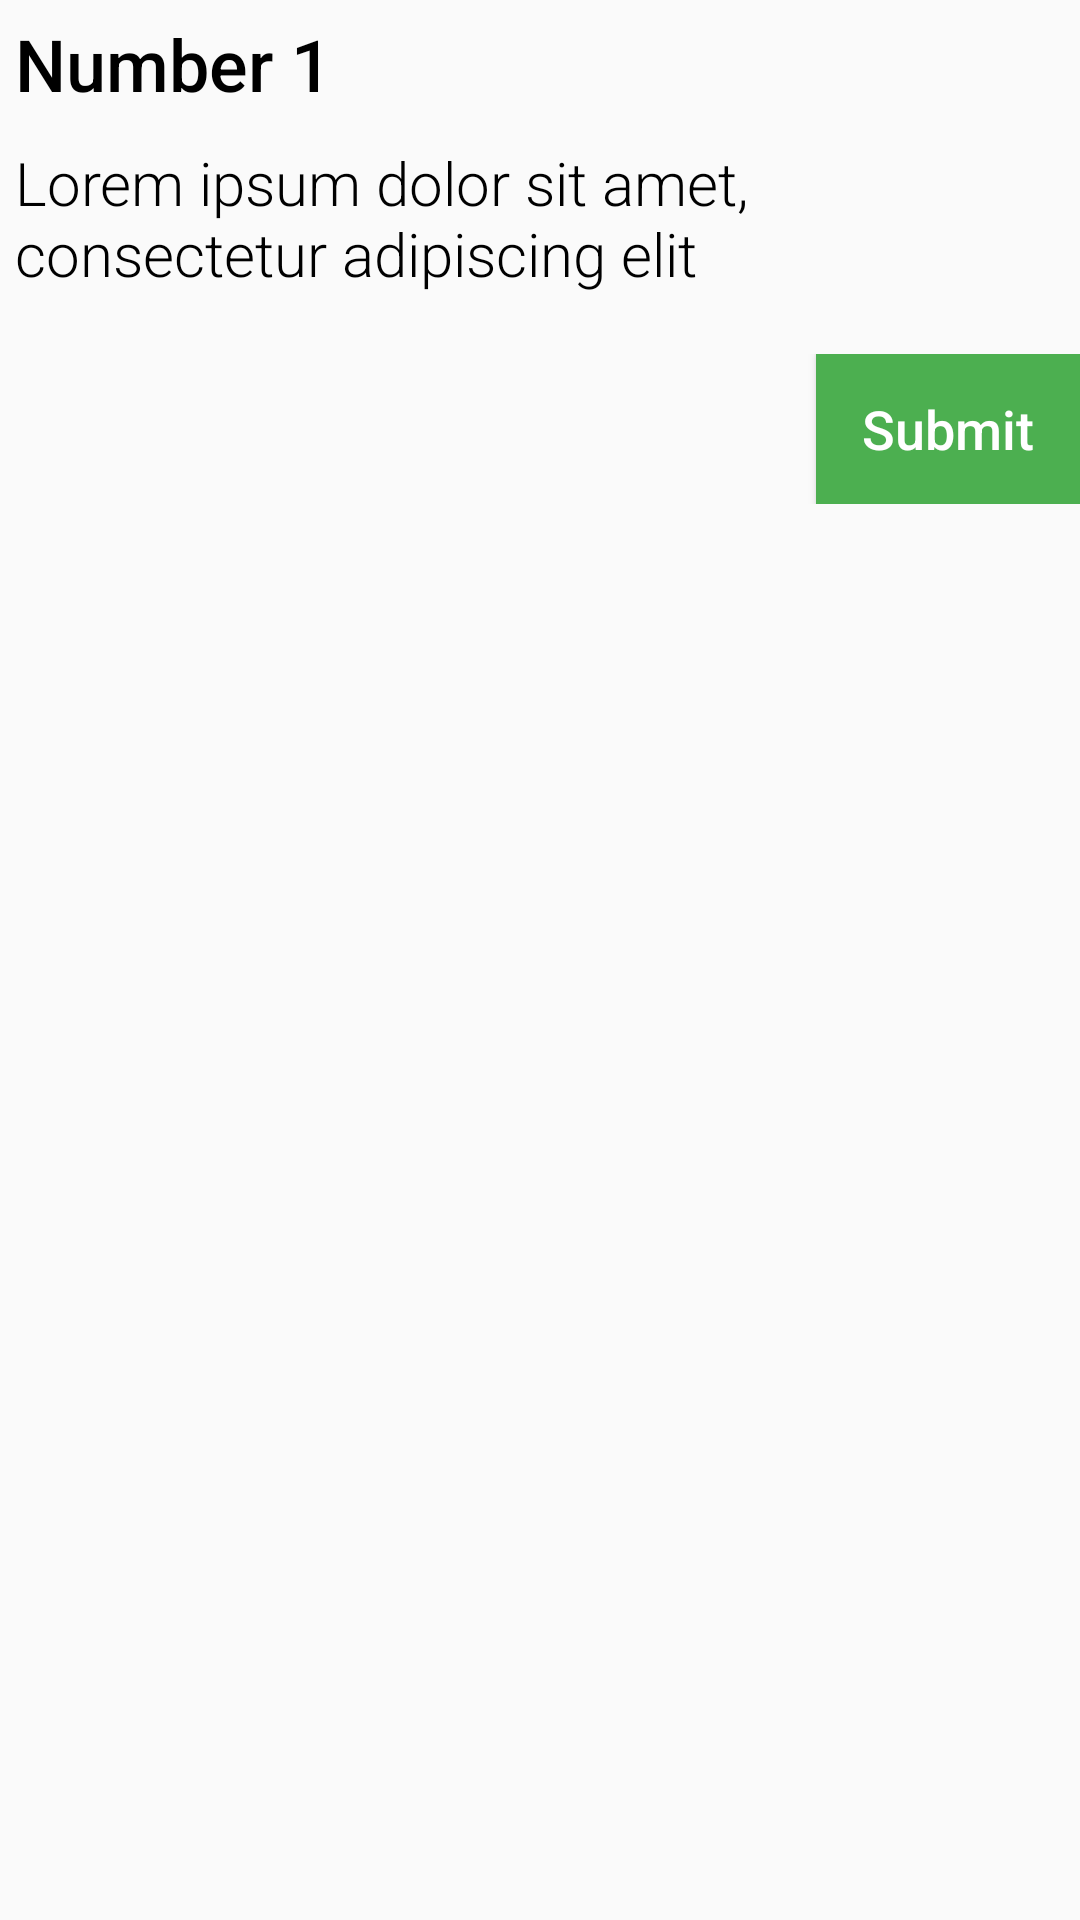

Here is an Android app screen rendered from its layout file. Give the layout XML and the strings, colors and styles it references.
<!-- AndroidManifest.xml: application theme AppTheme -->
<!-- res/layout/adapter_exam.xml -->
<?xml version="1.0" encoding="utf-8"?>
<LinearLayout xmlns:android="http://schemas.android.com/apk/res/android"
    xmlns:app="http://schemas.android.com/apk/res-auto"
    xmlns:tools="http://schemas.android.com/tools"
    android:layout_width="match_parent"
    android:layout_height="wrap_content"
    android:layout_marginLeft="5dp"
    android:layout_marginRight="5dp"
    android:layout_marginTop="20dp"
    android:layout_marginBottom="20dp"
    android:orientation="vertical">

    <TextView
        android:id="@+id/title_exam"
        android:layout_width="match_parent"
        android:layout_height="wrap_content"
        android:layout_margin="5dp"
        android:fontFamily="@string/medium_font"
        android:text="Number 1"
        android:textColor="@color/textColorBlack"
        android:textSize="24sp" />

    <LinearLayout
        android:id="@+id/layout_exam_text"
        android:layout_width="match_parent"
        android:layout_height="wrap_content"
        android:orientation="vertical">

        <TextView
            android:id="@+id/exam_text_textview"
            android:layout_width="match_parent"
            android:layout_height="wrap_content"
            android:layout_margin="5dp"
            android:fontFamily="@string/light_font"
            android:text="Lorem ipsum dolor sit amet, consectetur adipiscing elit"
            android:textColor="@color/textColorBlack"
            android:textSize="20sp" />

    </LinearLayout>

    <LinearLayout
        android:id="@+id/layout_exam_image"
        android:layout_width="match_parent"
        android:layout_height="wrap_content"
        android:layout_weight="1"
        android:orientation="vertical">

        <ImageView
            android:id="@+id/exam_image_imageview"
            android:layout_width="wrap_content"
            android:layout_height="wrap_content"
            android:layout_margin="5dp"
            app:srcCompat="@drawable/notfound" />

    </LinearLayout>

    <androidx.core.widget.NestedScrollView
        android:layout_width="match_parent"
        android:layout_height="match_parent">

        <LinearLayout
            android:layout_width="match_parent"
            android:layout_height="wrap_content"
            android:orientation="vertical" >

            <androidx.recyclerview.widget.RecyclerView
                android:id="@+id/exam_answer_recycleview"
                android:layout_width="match_parent"
                android:layout_height="wrap_content" />

            <LinearLayout
                android:layout_marginTop="15dp"
                android:layout_marginBottom="20dp"
                android:layout_width="match_parent"
                android:layout_height="match_parent"
                android:gravity="right|bottom"
                android:orientation="horizontal">

                <LinearLayout
                    android:layout_width="match_parent"
                    android:layout_height="match_parent"
                    android:layout_weight="1"
                    android:orientation="vertical" />

                <Button
                    android:id="@+id/submit_button"
                    android:layout_width="wrap_content"
                    android:layout_height="50dp"
                    android:layout_gravity="right"
                    android:background="@color/colorPrimaryLight"
                    android:fontFamily="@string/medium_font"
                    android:padding="10dp"
                    android:text="@string/submit"
                    android:textAllCaps="false"
                    android:textColor="@color/textColorWhite"
                    android:textSize="18sp"
                    tools:visibility="gone" />
            </LinearLayout>

        </LinearLayout>
    </androidx.core.widget.NestedScrollView>

</LinearLayout>
<!-- resources referenced by this layout -->
<resources>
  <color name="colorPrimaryLight">#4CAF50</color>
  <color name="textColorBlack">@android:color/black</color>
  <color name="textColorWhite">@android:color/white</color>
  <string name="light_font">sans-serif-light</string>
  <string name="medium_font">sans-serif-medium</string>
  <string name="submit">Submit</string>
  <style name="AppTheme" parent="Theme.AppCompat.Light.NoActionBar">
          
          <item name="colorPrimary">@color/colorPrimaryLight</item>
          <item name="colorPrimaryDark">@color/colorPrimary</item>
          <item name="colorAccent">@color/colorAccent</item>
      </style>
  <color name="colorPrimary">#0D47A1</color>
  <color name="colorAccent">#F57F17</color>
</resources>
